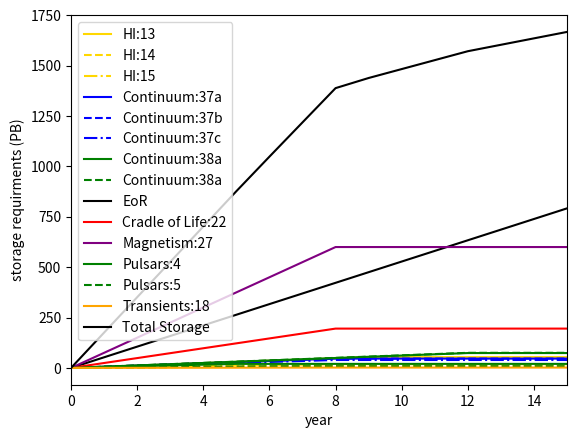

Here is the Python script that generated this plot:
""" This program calculates the total image storage for a HPSO. Values used are
taken from Table 8 and Table 9 in SKA-TEL-SDP-0000038 revision 02 """

import matplotlib.pyplot as plt
import numpy as np


class HPSO:
    """ This class defines a HPSO"""

    def __init__(self, name, size_single_image, total_time, number_fields,
                 time_res_of_image, fraction_of_time):
        """ Return a HPSO whose name is *name*. size_single_image should be in
        bytes. Times are in hours"""
        self.name = name
        self.size_single_image = size_single_image
        self.total_time = total_time
        self.number_fields = number_fields
        self.time_per_image = time_res_of_image
        self.time_per_field = self.total_time/self.number_fields
        self.total_number_images = (self.time_per_field/self.time_per_image) \
            * self.number_fields
        self.number_years_running = int(np.ceil(self.total_time
                                        / (fraction_of_time*365*24)))

    def calc_storage(self):
        """ Calculates the total storage for HPSO in Pbytes"""
        self.total_storage = self.total_number_images*self.size_single_image \
            / 1e15
        print("The storage for HPSO "+self.name+" is :\t"
              + str(self.total_storage))
        self.data_per_year = self.total_storage*4/self.number_years_running
        self.timeline = np.zeros(16)
        self.timeline[1:self.number_years_running+1] = self.data_per_year
        self.timeline = self.timeline * np.arange(16)
        self.timeline[self.number_years_running+1:] = max(self.timeline)

    def plot_timeline(self, ax, c, style):
        """ Plots data storage requirements (including advanced data products)
            as a function of time."""
        ax.plot(np.linspace(0, 15, 16), self.timeline, color=c,
                linestyle=style, label=self.name)


class HPSONIP:
    """ This class defines an NIP HPSO"""

    def __init__(self, name, bits_per_sec, total_time, fraction_of_time):
        self.name = name
        self.time = total_time
        self.bits_per_sec = bits_per_sec
        self.number_years_running = int(np.ceil(self.time
                                        / (fraction_of_time*365*24)))

    def calc_storage(self):
        self.total_storage = self.time*3600*self.bits_per_sec*0.125/1e15
        print("The storage for HPSO "+self.name+" is :\t"
              + str(self.total_storage))
        self.data_per_year = self.total_storage*4/self.number_years_running
        self.timeline = np.zeros(16)
        self.timeline[1:self.number_years_running+1] = self.data_per_year
        self.timeline = self.timeline * np.arange(16)
        self.timeline[self.number_years_running+1:] = max(self.timeline)

    def plot_timeline(self, ax, c, style):
        """ Plots data storage requirements (including advanced data products)
            as a function of time."""
        ax.plot(np.linspace(0, 15, 16), self.timeline, color=c,
                linestyle=style, label=self.name)


eor_1 = HPSO(name='EoR:1', size_single_image=14e12,  total_time=5000,
             number_fields=5, time_res_of_image=6, fraction_of_time=0.16)
eor_2a = HPSO(name='EoR:2a', size_single_image=14e12,  total_time=5000,
              number_fields=50, time_res_of_image=6, fraction_of_time=0.16)
eor_2b = HPSO(name='EoR:2b', size_single_image=14e12,  total_time=5000,
              number_fields=500, time_res_of_image=6, fraction_of_time=0.16)
HI_13 = HPSO(name='HI:13', size_single_image=16.1e12,  total_time=5000,
             number_fields=5, time_res_of_image=6, fraction_of_time=0.07)
HI_14 = HPSO(name='HI:14', size_single_image=8.3e12,  total_time=2000,
             number_fields=10, time_res_of_image=6, fraction_of_time=0.03)
HI_15 = HPSO(name='HI:15', size_single_image=1.6e12,  total_time=12600,
             number_fields=2842, time_res_of_image=4.4, fraction_of_time=0.19)
col_22 = HPSO(name='Cradle of Life:22', size_single_image=48.8e12,
              total_time=6000, number_fields=10, time_res_of_image=6,
              fraction_of_time=0.09)
magnetism_27 = HPSO(name='Magnetism:27', size_single_image=1.5e12,
                    total_time=10000, number_fields=8157,
                    time_res_of_image=0.1, fraction_of_time=0.15)
continuum_37a = HPSO(name='Continuum:37a', size_single_image=34.7e12,
                     total_time=2000, number_fields=21, time_res_of_image=6,
                     fraction_of_time=0.03)
continuum_37b = HPSO(name='Continuum:37b', size_single_image=34.7e12,
                     total_time=2000, number_fields=1, time_res_of_image=6,
                     fraction_of_time=0.03)
continuum_37c = HPSO(name='Continuum:37c', size_single_image=5.9e12,
                     total_time=10000, number_fields=2632, time_res_of_image=6,
                     fraction_of_time=0.15)
continuum_38a = HPSO(name='Continuum:38a', size_single_image=110.7e12,
                     total_time=1000, number_fields=61, time_res_of_image=6,
                     fraction_of_time=0.01)
continuum_38b = HPSO(name='Continuum:38a', size_single_image=112.5e12,
                     total_time=1000, number_fields=1, time_res_of_image=6,
                     fraction_of_time=0.01)
cosmology_storage = magnetism_27.size_single_image \
    * (magnetism_27.time_per_field/magnetism_27.time_per_image)*9
pulsars_4 = HPSONIP(name='Pulsars:4', bits_per_sec=0.7e9,
                    total_time=(12750+800+2400), fraction_of_time=0.45)
pulsars_5 = HPSONIP(name='Pulsars:5', bits_per_sec=0.6e9,
                    total_time=(4300+1600+1600), fraction_of_time=0.17)
transients_18 = HPSONIP(name='Transients:18', bits_per_sec=0.1e9,
                        total_time=10000, fraction_of_time=0.15)

eor_1.calc_storage()
eor_2a.calc_storage()
eor_2b.calc_storage()
pulsars_4.calc_storage()
pulsars_5.calc_storage()
HI_13.calc_storage()
HI_14.calc_storage()
HI_15.calc_storage()
transients_18.calc_storage()
col_22.calc_storage()
magnetism_27.calc_storage()
print("The storage for HPSO Cosmology:33 is :\t"+str(cosmology_storage/1e15))
continuum_37a.calc_storage()
continuum_37b.calc_storage()
continuum_37c.calc_storage()
continuum_38a.calc_storage()
continuum_38b.calc_storage()
# print(str(Magnetism_27.time_per_field*9))

ax1 = plt.subplot(111)
HI_13.plot_timeline(ax1, 'gold', '-')
HI_14.plot_timeline(ax1, 'gold', '--')
HI_15.plot_timeline(ax1, 'gold', '-.')
continuum_37a.plot_timeline(ax1, 'blue', '-')
continuum_37b.plot_timeline(ax1, 'blue', '--')
continuum_37c.plot_timeline(ax1, 'blue', '-.')
continuum_38a.plot_timeline(ax1, 'green', '-')
continuum_38b.plot_timeline(ax1, 'green', '--')
ax1.set_xlim(0, 15)
ax1.set_xlabel('year')
ax1.set_ylabel('storage requirments (PB)')
ax1.legend()
plt.savefig('timeline1.pdf')
plt.show()

ax1 = plt.subplot(111)
# eor_1.plot_timeline(ax1, 'black', '-')
# eor_2a.plot_timeline(ax1, 'black', '--')
# eor_2b.plot_timeline(ax1, 'black', '-.')
eor_data_per_year = ((28.3*3)+(116*3)+(359.1))/15
ax1.plot(np.linspace(0, 15, 16), np.linspace(0, eor_data_per_year*15, 16),
         color='black', label='EoR')
col_22.plot_timeline(ax1, 'red', '-')
magnetism_27.plot_timeline(ax1, 'purple', '-')
ax1.set_xlim(0, 15)
ax1.set_xlabel('year')
ax1.set_ylabel('storage requirments (PB)')
ax1.legend()
plt.savefig('timeline2.pdf')
plt.show()

ax1 = plt.subplot(111)
pulsars_4.plot_timeline(ax1, 'green', '-')
pulsars_5.plot_timeline(ax1, 'green', '--')
transients_18.plot_timeline(ax1, 'orange', '-')
ax1.set_xlim(0, 15)
ax1.set_xlabel('year')
ax1.set_ylabel('storage requirments (PB)')
ax1.legend()
plt.savefig('timeline3.pdf')
plt.show()

eor = np.zeros(16)
eor[1:] = ((28.3*3*4)+(11.6*3*4))/15
eor = eor * np.arange(16)
total_timeline = eor+col_22.timeline \
                      + magnetism_27.timeline+pulsars_4.timeline \
                      + pulsars_5.timeline+transients_18.timeline \
                      + HI_13.timeline+HI_14.timeline \
                      + HI_15.timeline+continuum_37a.timeline \
                      + continuum_37b.timeline \
                      + continuum_37c.timeline \
                      + continuum_38a.timeline \
                      + continuum_38b.timeline
ax1 = plt.subplot(111)
ax1.plot(np.linspace(0, 15, 16), total_timeline, color='black',
         linestyle='-', label='Total Storage')
ax1.set_xlim(0, 15)
ax1.set_xlabel('year')
ax1.set_ylabel('storage requirments (PB)')
ax1.legend()
plt.savefig('timeline4.pdf')
plt.show()
